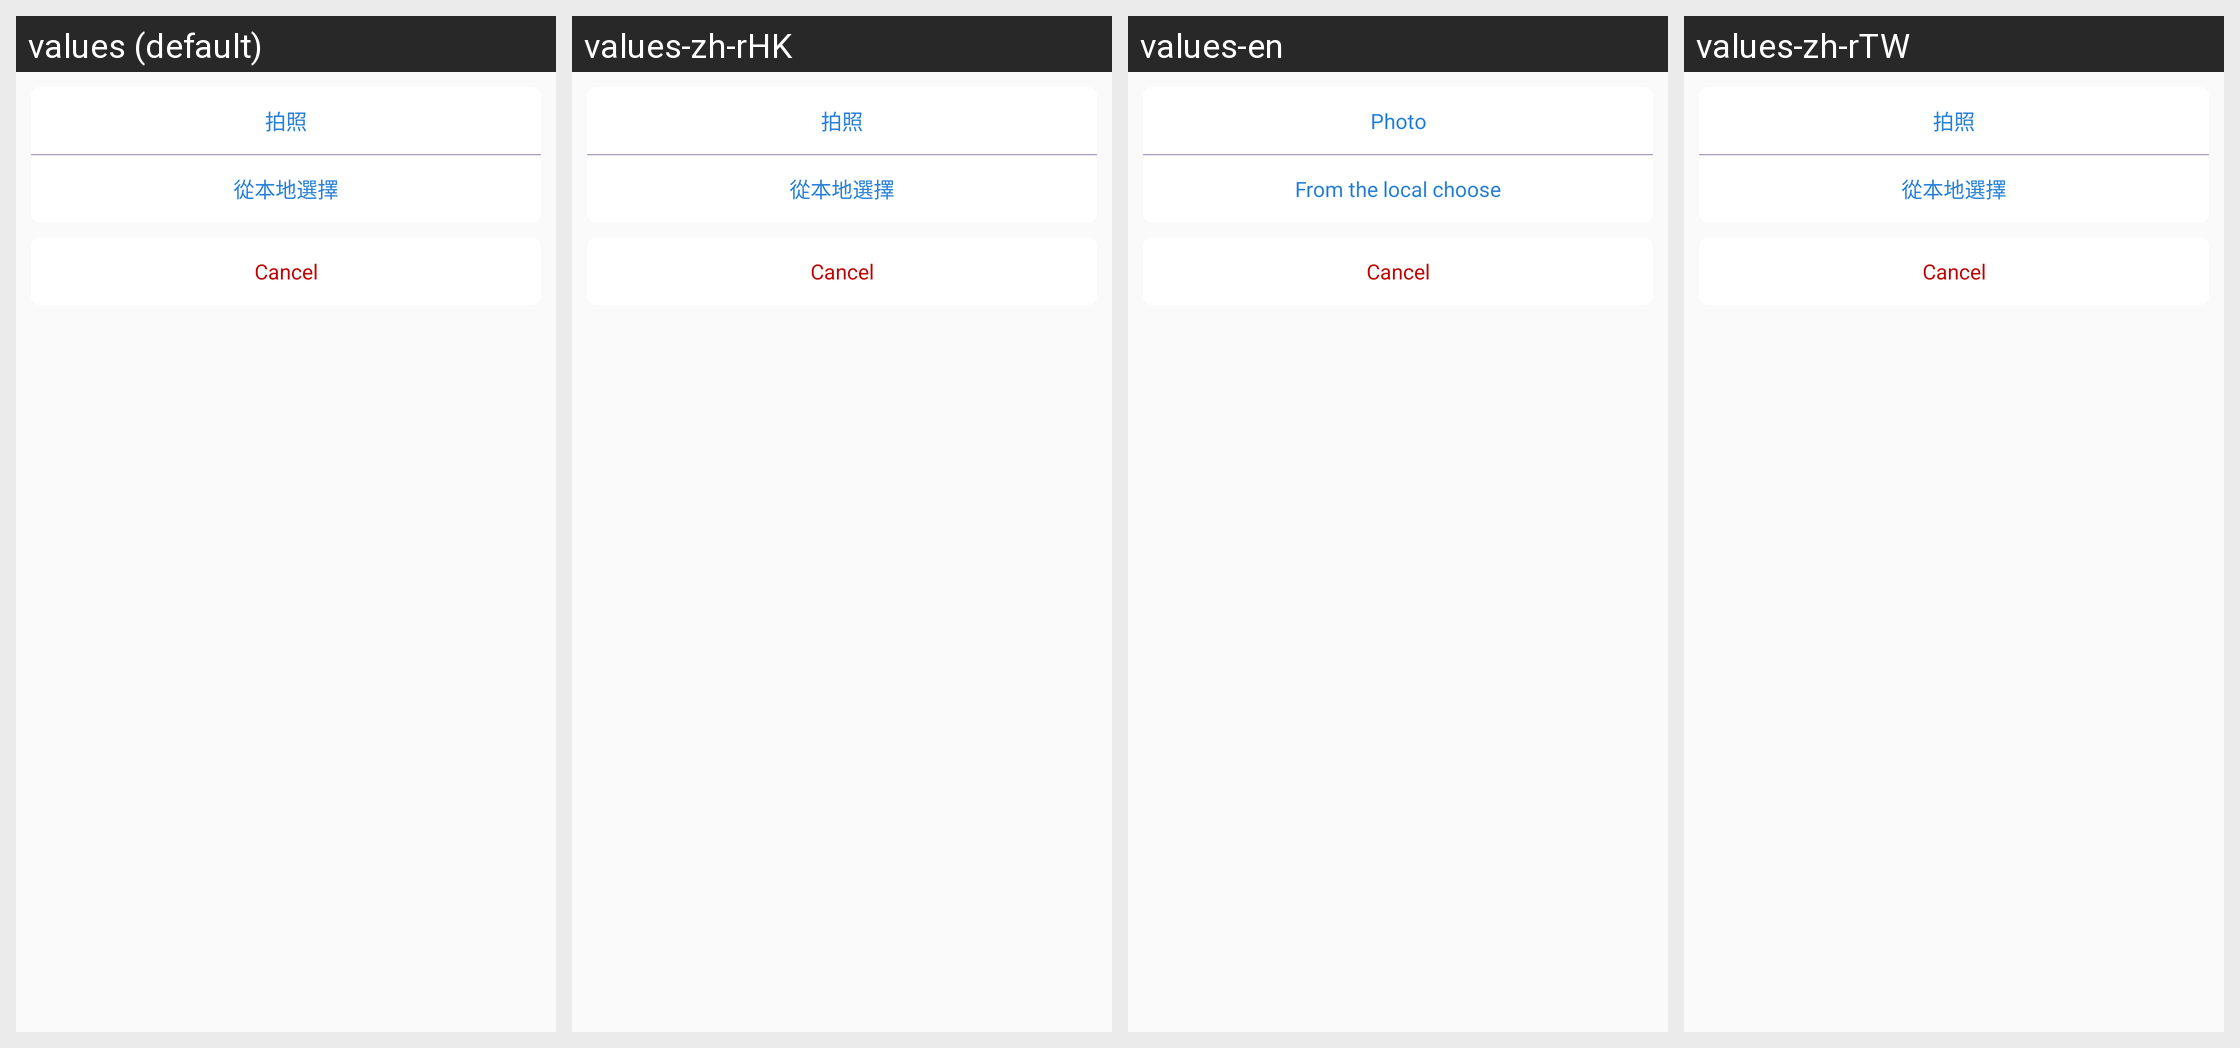

Locale-by-locale string values for the Android screen shown in this grid:
Android screen res/layout/view_main_bookshelf_menu_layout.xml rendered under 4 locales, left to right: values (default), values-zh-rHK, values-en, values-zh-rTW. Device: Nexus 5 (rendered at 1080×1920; each locale shown at half size, 540×960, under a caption strip naming it); theme AppTheme.
Strings drawn on this screen, with the default value and each locale's value (text and hints the layout hard-codes, and strings that could not be matched under every locale, appear in the picture but are not listed):

set_userinfo_camera_pz
  values: 拍照
  values-zh-rHK: 拍照
  values-en: Photo
  values-zh-rTW: 拍照

set_userinfo_camera_select
  values: 從本地選擇
  values-zh-rHK: 從本地選擇
  values-en: From the local choose
  values-zh-rTW: 從本地選擇
